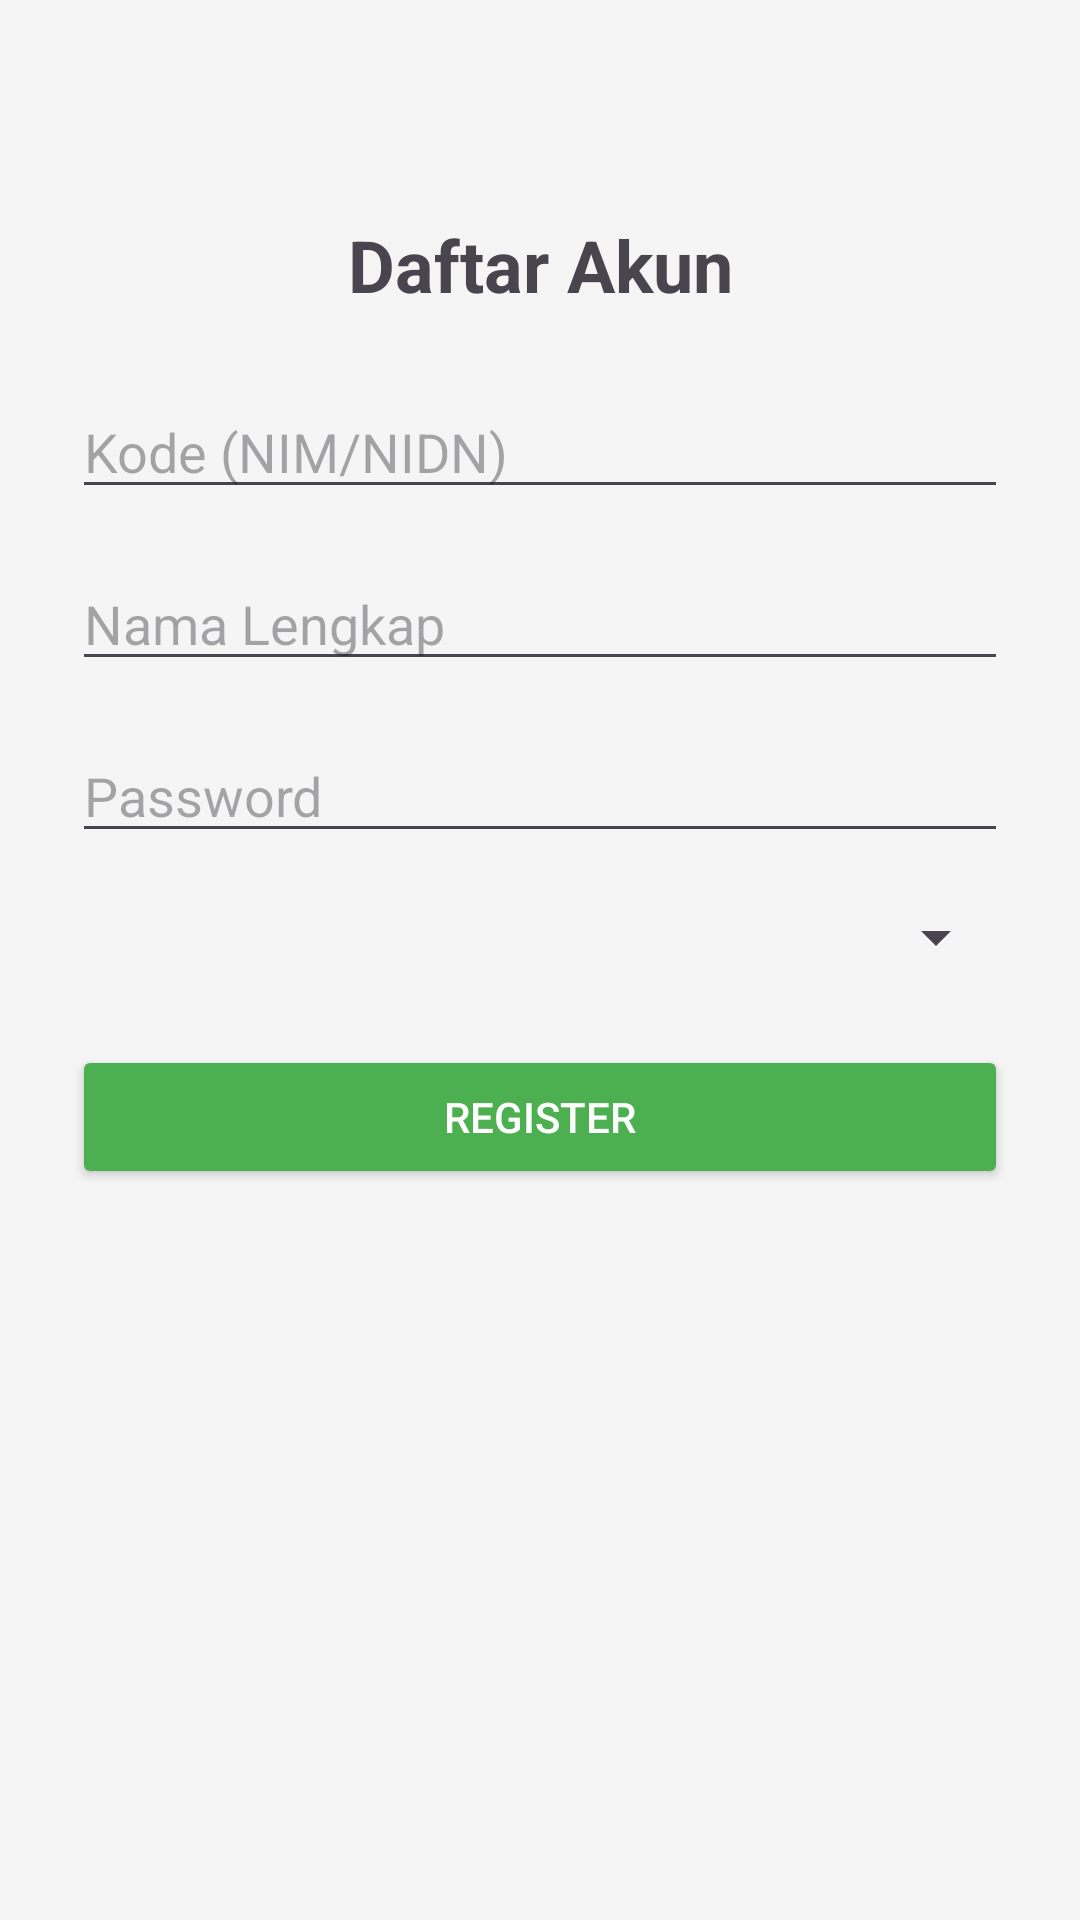

The Android layout XML behind this screen, and the referenced resources:
<!-- AndroidManifest.xml: application theme Theme.Siasatmobile -->
<!-- res/layout/activity_register.xml -->
<?xml version="1.0" encoding="utf-8"?>
<androidx.constraintlayout.widget.ConstraintLayout
    xmlns:android="http://schemas.android.com/apk/res/android"
    xmlns:app="http://schemas.android.com/apk/res-auto"
    android:layout_width="match_parent"
    android:layout_height="match_parent"
    android:padding="24dp"
    android:background="#F5F5F5">

    <TextView
        android:id="@+id/tvRegisterTitle"
        android:layout_width="wrap_content"
        android:layout_height="wrap_content"
        android:text="Daftar Akun"
        android:textSize="24sp"
        android:textStyle="bold"
        app:layout_constraintTop_toTopOf="parent"
        app:layout_constraintStart_toStartOf="parent"
        app:layout_constraintEnd_toEndOf="parent"
        android:layout_marginTop="48dp"/>

    <EditText
        android:id="@+id/etKode"
        android:layout_width="0dp"
        android:layout_height="wrap_content"
        android:hint="Kode (NIM/NIDN)"
        android:inputType="text"
        app:layout_constraintTop_toBottomOf="@id/tvRegisterTitle"
        app:layout_constraintStart_toStartOf="parent"
        app:layout_constraintEnd_toEndOf="parent"
        android:layout_marginTop="24dp"/>

    <EditText
        android:id="@+id/etNama"
        android:layout_width="0dp"
        android:layout_height="wrap_content"
        android:hint="Nama Lengkap"
        android:inputType="text"
        app:layout_constraintTop_toBottomOf="@id/etKode"
        app:layout_constraintStart_toStartOf="parent"
        app:layout_constraintEnd_toEndOf="parent"
        android:layout_marginTop="16dp"/>

    <EditText
        android:id="@+id/etPassword"
        android:layout_width="0dp"
        android:layout_height="wrap_content"
        android:hint="Password"
        android:inputType="textPassword"
        app:layout_constraintTop_toBottomOf="@id/etNama"
        app:layout_constraintStart_toStartOf="parent"
        app:layout_constraintEnd_toEndOf="parent"
        android:layout_marginTop="16dp"/>

    <Spinner
        android:id="@+id/spinnerRole"
        android:layout_width="0dp"
        android:layout_height="wrap_content"
        app:layout_constraintTop_toBottomOf="@id/etPassword"
        app:layout_constraintStart_toStartOf="parent"
        app:layout_constraintEnd_toEndOf="parent"
        android:layout_marginTop="16dp"/>

    <Button
        android:id="@+id/btnRegister"
        android:layout_width="0dp"
        android:layout_height="wrap_content"
        android:text="Register"
        android:backgroundTint="#4CAF50"
        android:textColor="#FFFFFF"
        app:layout_constraintTop_toBottomOf="@id/spinnerRole"
        app:layout_constraintStart_toStartOf="parent"
        app:layout_constraintEnd_toEndOf="parent"
        android:layout_marginTop="24dp"/>
</androidx.constraintlayout.widget.ConstraintLayout>
<!-- resources referenced by this layout -->
<resources>
  <style name="Theme.Siasatmobile" parent="Base.Theme.Siasatmobile" />
  <style name="Base.Theme.Siasatmobile" parent="Theme.Material3.DayNight.NoActionBar">
          
          
      </style>
</resources>
